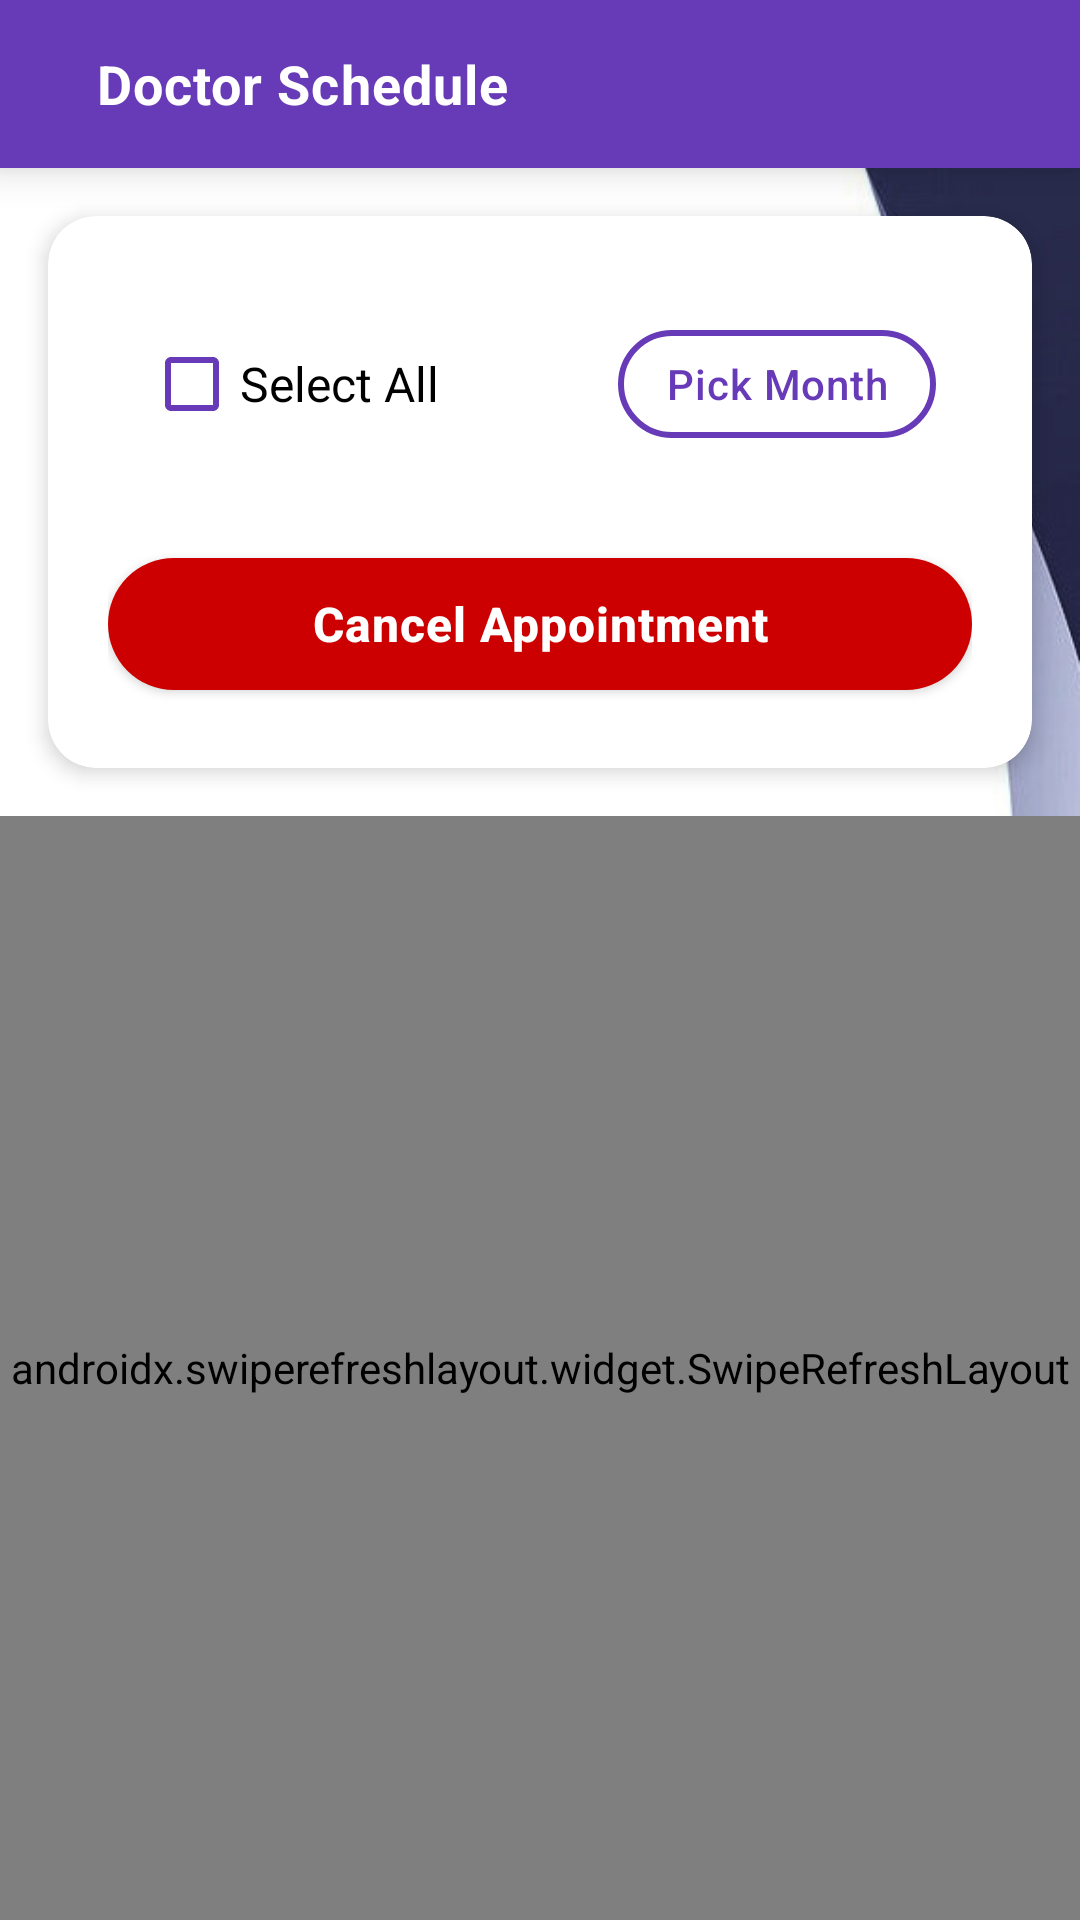

Layout XML and referenced resources for this Android screen:
<!-- AndroidManifest.xml: application theme AppTheme.NoActionBar -->
<!-- res/layout/activity_doctor_appointment.xml -->
<?xml version="1.0" encoding="utf-8"?>
<androidx.constraintlayout.widget.ConstraintLayout xmlns:android="http://schemas.android.com/apk/res/android"
    xmlns:app="http://schemas.android.com/apk/res-auto"
    xmlns:tools="http://schemas.android.com/tools"
    android:layout_width="match_parent"
    android:layout_height="match_parent"
    android:background="@drawable/bg2"
    tools:context=".doctor.DoctorAppointment">

    
    <androidx.appcompat.widget.Toolbar
        android:id="@+id/toolbar_sign_up_activity"
        android:layout_width="0dp"
        android:layout_height="?attr/actionBarSize"
        android:background="?attr/colorPrimary"
        android:elevation="8dp"
        app:layout_constraintTop_toTopOf="parent"
        app:layout_constraintStart_toStartOf="parent"
        app:layout_constraintEnd_toEndOf="parent">

        <TextView
            android:id="@+id/tv_title"
            android:layout_width="match_parent"
            android:layout_height="match_parent"
            android:gravity="center_vertical"
            android:paddingStart="16dp"
            android:text="@string/doctor_schedule"
            android:textColor="@color/background_light"
            android:textSize="@dimen/toolbar_title_text_size"
            android:textStyle="bold"
            android:letterSpacing="0.02" />
    </androidx.appcompat.widget.Toolbar>

    
    <androidx.cardview.widget.CardView
        android:id="@+id/action_card"
        android:layout_width="0dp"
        android:layout_height="wrap_content"
        android:layout_marginStart="16dp"
        android:layout_marginTop="16dp"
        android:layout_marginEnd="16dp"
        app:cardCornerRadius="16dp"
        app:cardElevation="4dp"
        app:cardBackgroundColor="@android:color/white"
        app:layout_constraintTop_toBottomOf="@id/toolbar_sign_up_activity"
        app:layout_constraintStart_toStartOf="parent"
        app:layout_constraintEnd_toEndOf="parent">

        <LinearLayout
            android:id="@+id/action_buttons"
            android:layout_width="match_parent"
            android:layout_height="wrap_content"
            android:orientation="vertical"
            android:padding="20dp">

            
            <LinearLayout
                android:layout_width="match_parent"
                android:layout_height="wrap_content"
                android:orientation="horizontal"
                android:gravity="center_vertical"
                android:layout_marginBottom="16dp"
                android:padding="12dp">

                <CheckBox
                    android:id="@+id/checkbox_select_all"
                    android:layout_width="0dp"
                    android:layout_height="wrap_content"
                    android:layout_weight="1"
                    android:text="Select All"
                    android:textSize="16sp"
                    android:textColor="@android:color/black"
                    android:buttonTint="?attr/colorPrimary" />

                <com.google.android.material.button.MaterialButton
                    android:id="@+id/btn_month_picker"
                    android:layout_width="wrap_content"
                    android:layout_height="48dp"
                    android:text="Pick Month"
                    android:textAllCaps="false"
                    android:textSize="14sp"
                    android:textColor="?attr/colorPrimary"
                    android:letterSpacing="0.02"
                    app:cornerRadius="24dp"
                    app:strokeColor="?attr/colorPrimary"
                    app:strokeWidth="2dp"
                    style="@style/Widget.MaterialComponents.Button.OutlinedButton" />
            </LinearLayout>

            
            <com.google.android.material.button.MaterialButton
                android:id="@+id/btn_cancel"
                android:layout_width="match_parent"
                android:layout_height="56dp"
                android:text="Cancel Appointment"
                android:textAllCaps="false"
                android:textSize="16sp"
                android:textStyle="bold"
                android:letterSpacing="0.02"
                app:cornerRadius="28dp"
                app:backgroundTint="@android:color/holo_red_dark"
                android:textColor="@android:color/white"
                android:elevation="2dp" />
        </LinearLayout>
    </androidx.cardview.widget.CardView>

    
    <androidx.swiperefreshlayout.widget.SwipeRefreshLayout
        android:id="@+id/swipeRefresh"
        android:layout_width="0dp"
        android:layout_height="0dp"
        android:layout_marginTop="16dp"
        app:layout_constraintTop_toBottomOf="@id/action_card"
        app:layout_constraintBottom_toBottomOf="parent"
        app:layout_constraintStart_toStartOf="parent"
        app:layout_constraintEnd_toEndOf="parent">

        
        <androidx.recyclerview.widget.RecyclerView
            android:id="@+id/rv_appointments"
            android:layout_width="match_parent"
            android:layout_height="match_parent"
            android:padding="16dp"
            android:clipToPadding="false"
            android:scrollbars="vertical" />
    </androidx.swiperefreshlayout.widget.SwipeRefreshLayout>

</androidx.constraintlayout.widget.ConstraintLayout>
<!-- resources referenced by this layout -->
<resources>
  <color name="background_light">#FFFFFF</color>
  <dimen name="toolbar_title_text_size">18sp</dimen>
  <!-- drawable bg2: png bitmap (drawable, 237386 bytes) -->
  <string name="doctor_schedule">Doctor Schedule</string>
  <style name="AppTheme.NoActionBar" parent="Theme.MaterialComponents.Light.NoActionBar">
          <item name="colorPrimary">@color/colorPrimary</item>
          <item name="colorPrimaryDark">@color/colorPrimaryDark</item>
          <item name="colorAccent">@color/colorAccent</item>
          <item name="android:forceDarkAllowed">false</item>
      </style>
  <color name="colorPrimary">#673AB7</color>
  <color name="colorPrimaryDark">#673AB7</color>
  <color name="colorAccent">#673AB7</color>
</resources>
